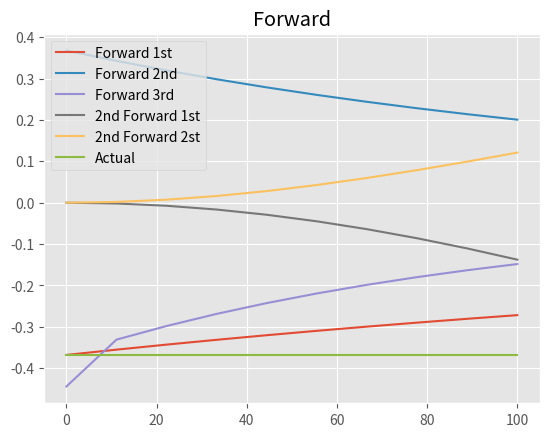
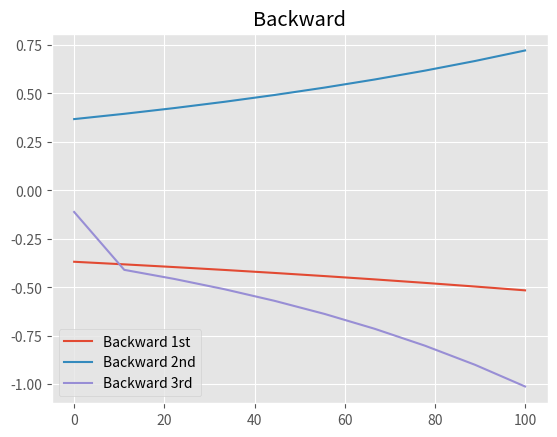
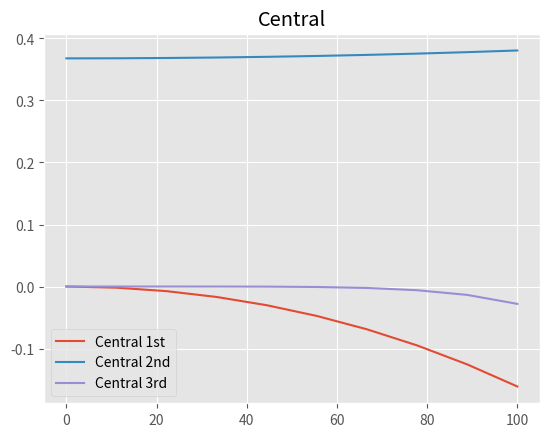

Python code for these plots, in order:
# -*- coding: utf-8 -*-
"""
Created on Thu Jun 20 13:41:47 2019

@author: Hengky Sanjaya
"""

import numpy as np
from sympy import Symbol, Derivative
import matplotlib.pyplot as plt


f = lambda x: np.e ** (-x)

def f_deriv(value):
    x = Symbol('x')
    deriv = Derivative(f(x),x)
    return deriv.doit().subs({x:value})

def f_diff_forward(x,h, level):
    if(level == 1):
        return (f(x+h) - f(x)) / h
    elif(level == 2):
        return (f(x) - 2*f(x+h) + f(x+2*h)) / h**2
    elif(level == 3):
        return (-1*f(x) +3 *f(x+h) -3 * f(x+2*h) + f(x+3*h)) / h**3
    elif(level == 4):
        return (f(x) + -4 * f(x+h) + 6 * f(x+2*h) -4*f(x+3*h) + f(x+4*h)) / h**4
    else:
        return 0

def f_diff_2ndForward(x,h,level):
    if(level == 1):
        return (-3*f(x) + 4*f(x+h) -1*f(x+2*h)) /2*h
    elif(level == 2):
        return 2*f(x) -5*f(x+h) + 4*f(x+2*h) -1*f(x+3*h)
    else:
        return 0

def f_diff_backward(x,h,level):
    if(level == 1):
        return (f(x)-f(x-h)) / h
    elif(level == 2):
        return (f(x-2*h) -2 *f(x-h) + f(x)) / h**2
    elif(level == 3):
        return (-1 * f(x-3*h) + 3*f(x-2*h) -3 *f(x-h) + f(x)) / h**3
    elif(level == 4):
        return (f(x-4*h) -4*f(x-3*h) + 6*f(x-2*h) - 4*f(x-h) + f(x)) / h**4
    else:
        return 0

def f_diff_central(x, h, level):
    if(level == 1):
        return (f(x+h) - f(x-h))/ 2*h
    elif(level == 2):
        #return (f_diff_forward(x,h, 1) - f_diff_backward(x,h))  /h
        return (f(x+h) -2*f(x) + f(x-h)) / h**2
    elif(level == 3):
        return (-1*f(x-2*h) + 2*f(x-h) -2*f(x+h) + f(x+2*h)) / 2*h**3
    elif(level == 4):
        return (f(x-2*h) -4*f(x-h) + 6*f(x) -4*f(x+h) + f(x+2*h)) / h**4
    else:
        return 0
    

    
x = 1
n = 10

h_data = np.linspace(0.00001, 0.64,n)

f_forward = []
f_forward_2 = []
f_forward_3 = []
f_forward_4 = []

f_2ndForward = []
f_2ndForward_2 = []

f_central = []
f_central_2 = []
f_central_3 = []
f_central_4 = []

f_backward = []
f_backward_2 = []
f_backward_3 = []
f_backward_4 = []

for h in h_data:
    f_2ndForward.append(f_diff_2ndForward(x,h,1))
    f_2ndForward_2.append(f_diff_2ndForward(x,h,2))
    
    f_forward.append(f_diff_forward(x,h,1))
    f_forward_2.append(f_diff_forward(x,h,2))
    f_forward_3.append(f_diff_forward(x,h,3))
    f_forward_4.append(f_diff_forward(x,h,4))
    
    f_central.append(f_diff_central(x,h,1))
    f_central_2.append(f_diff_central(x,h,2))
    f_central_3.append(f_diff_central(x,h,3))
    f_central_4.append(f_diff_central(x,h,4))
    
    f_backward.append(f_diff_backward(x, h,1))
    f_backward_2.append(f_diff_backward(x, h,2))
    f_backward_3.append(f_diff_backward(x, h,3))
    f_backward_4.append(f_diff_backward(x, h,4))



print("Forward 1st",f_forward)
print("\n")
print("forward 2nd",f_forward_2)
print("\n")
print("forward 3rd",f_forward_3)
print("\n")
print("forward 4th",f_forward_4)
print("\n")

print("2ndForward 1st",f_2ndForward)
print("\n")
print("2ndforward 2nd",f_2ndForward_2)
print("\n")

print("Central 1st",f_central)
print("\n")
print("Central 2nd",f_central_2)
print("\n")
print("Central 3rd",f_central_3)
print("\n")
print("Central 4th",f_central_4)
print("\n")


print("Backward 1st",f_backward)
print("\n")
print("Backward 2nd",f_backward_2)
print("\n")
print("Backward 3rd",f_backward_3)
print("\n")
print("Backward 4th",f_backward_4)
print("\n")

print("Actual ", f_deriv(x))


x_values = np.linspace(0, 100, 10)

plt.style.use('ggplot')

fig = plt.figure(1)
plt.clf()
ax = fig.add_subplot(1, 1, 1)
ax.set_title("Forward")
ax.plot(x_values, f_forward,label='Forward 1st')
ax.plot(x_values, f_forward_2,label='Forward 2nd')
ax.plot(x_values, f_forward_3,label='Forward 3rd')
ax.plot(x_values, f_2ndForward, label='2nd Forward 1st')
ax.plot(x_values, f_2ndForward_2, label='2nd Forward 2st')
#ax.plot(x_values, f_forward_4,label='Forward 4')
ax.plot(x_values, f_deriv(x)*np.ones(10), label='Actual')
ax.legend()


fig2 = plt.figure(2)
plt.clf()
ax2 = fig2.add_subplot(1, 1, 1)
ax2.set_title("Backward")
ax2.plot(x_values, f_backward,label='Backward 1st')
ax2.plot(x_values, f_backward_2,label='Backward 2nd')
ax2.plot(x_values, f_backward_3,label='Backward 3rd')
#ax2.plot(x_values, f_backward_4,label='Backward 4')
ax2.legend()

fig3 = plt.figure(3)
plt.clf()
ax3 = fig3.add_subplot(1, 1, 1)
ax3.set_title("Central")
ax3.plot(x_values, f_central,label='Central 1st')
ax3.plot(x_values, f_central_2,label='Central 2nd')
ax3.plot(x_values, f_central_3,label='Central 3rd')
#ax2.plot(x_values, f_backward_4,label='Backward 4')
ax3.legend()
